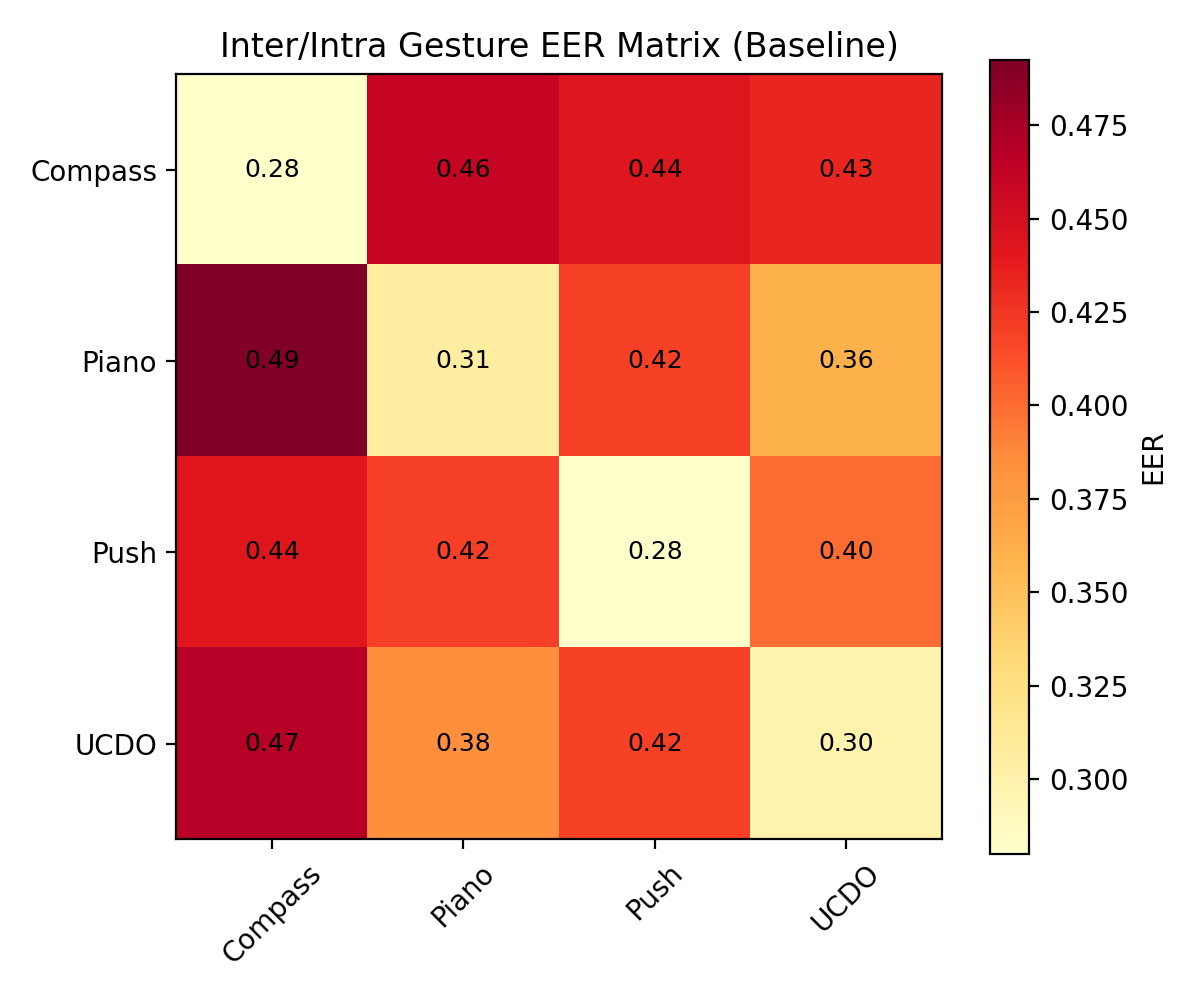

The data file committed next to this chart (first rows):
0.2800, 0.4600, 0.4425, 0.4330
0.4925, 0.3053, 0.4187, 0.3604
0.4412, 0.4200, 0.2800, 0.4000
0.4677, 0.3838, 0.4188, 0.2984
